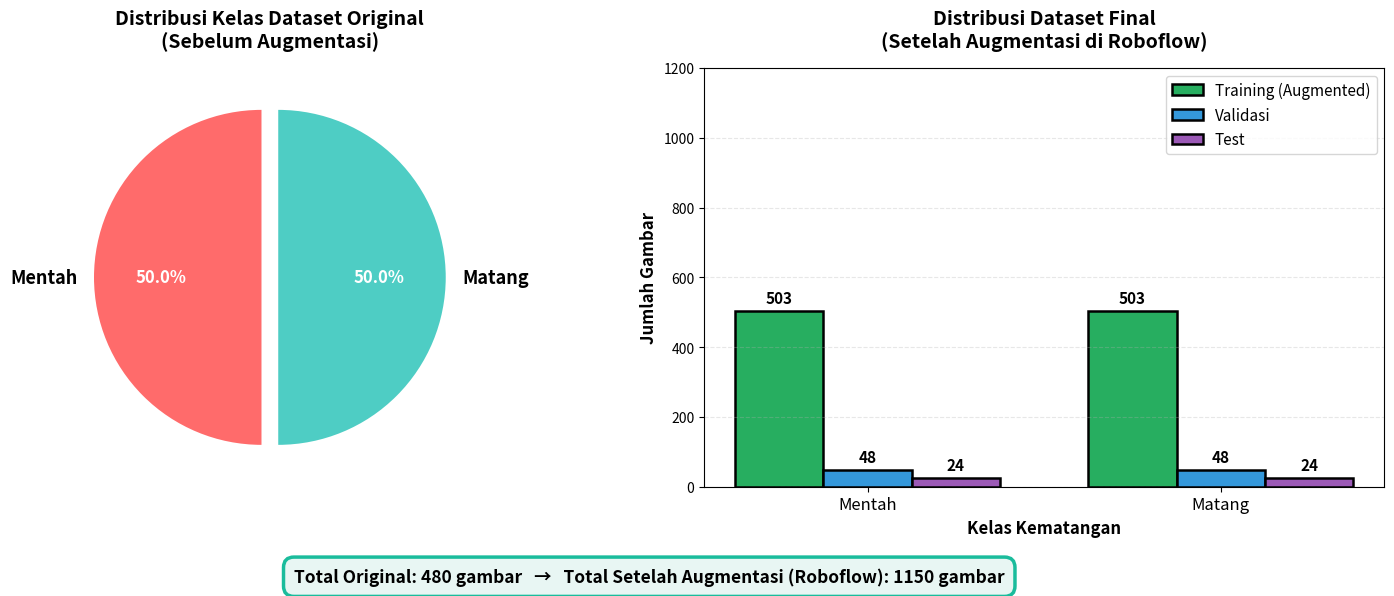

This figure's Python source:
"""
Dataset Distribution Visualization
Hanya 2 kelas: Mentah dan Matang
Augmentasi dilakukan di Roboflow
Total gambar setelah augmentasi: 1.150
"""

import matplotlib.pyplot as plt
import numpy as np

# ==================== DATA YANG BENAR ====================
classes = ['Mentah', 'Matang']

# Original sebelum augmentasi
original_samples = [240, 240]          # Total original = 480

# Final setelah augmentasi di Roboflow (TOTAL per split)
training_samples = [503, 503]          # Training total = 1006
validation_samples = [48, 48]          # Validasi total = 96
test_samples = [24, 24]                # Test total = 48

colors = ['#FF6B6B', '#4ECDC4']

# ==================== VISUALISASI ====================
fig, (ax1, ax2) = plt.subplots(1, 2, figsize=(15, 6))

# Pie Chart - Original
wedges, texts, autotexts = ax1.pie(
    original_samples, 
    labels=classes, 
    autopct='%1.1f%%',
    colors=colors,
    explode=(0.05, 0.05),
    startangle=90,
    textprops={'fontsize': 13, 'weight': 'bold'}
)

for autotext in autotexts:
    autotext.set_color('white')
    autotext.set_fontsize(12)
    autotext.set_weight('bold')

ax1.set_title('Distribusi Kelas Dataset Original\n(Sebelum Augmentasi)', 
              fontsize=14, fontweight='bold', pad=15)

# Bar Chart - Final (Setelah Augmentasi Roboflow)
x = np.arange(len(classes))
width = 0.25

bars1 = ax2.bar(x - width, training_samples, width, label='Training (Augmented)', 
                color='#27AE60', edgecolor='black', linewidth=1.8)
bars2 = ax2.bar(x, validation_samples, width, label='Validasi', 
                color='#3498DB', edgecolor='black', linewidth=1.8)
bars3 = ax2.bar(x + width, test_samples, width, label='Test', 
                color='#9B59B6', edgecolor='black', linewidth=1.8)

# Value labels
for bars in [bars1, bars2, bars3]:
    for bar in bars:
        height = bar.get_height()
        ax2.text(bar.get_x() + bar.get_width()/2., height + 15,
                f'{int(height)}',
                ha='center', va='bottom', fontsize=11, fontweight='bold')

ax2.set_ylabel('Jumlah Gambar', fontsize=12, fontweight='bold')
ax2.set_xlabel('Kelas Kematangan', fontsize=12, fontweight='bold')
ax2.set_title('Distribusi Dataset Final\n(Setelah Augmentasi di Roboflow)', 
              fontsize=14, fontweight='bold', pad=15)
ax2.set_xticks(x)
ax2.set_xticklabels(classes, fontsize=12)
ax2.legend(loc='upper right', fontsize=11)
ax2.set_ylim([0, 1200])
ax2.grid(axis='y', alpha=0.3, linestyle='--')

# ==================== TOTAL ANNOTATION ====================
total_original = sum(original_samples)
total_final = sum(training_samples) + sum(validation_samples) + sum(test_samples)

fig.text(0.5, 0.02, 
         f'Total Original: {total_original} gambar   →   Total Setelah Augmentasi (Roboflow): {total_final} gambar',
         ha='center', fontsize=12.5, fontweight='bold',
         bbox=dict(boxstyle='round,pad=0.6', facecolor='#E8F6F3', edgecolor='#1ABC9C', linewidth=2.5))

plt.tight_layout(rect=[0, 0.07, 1, 1])
plt.savefig('dataset_distribution.png', dpi=300, bbox_inches='tight', facecolor='white')
print("✅ Generated: dataset_distribution.png")

# ==================== PRINT SUMMARY ====================
print("\n" + "="*75)
print("DATASET DISTRIBUTION SUMMARY")
print("Augmentasi dilakukan di Roboflow")
print("="*75)
print(f"{'Class':<18} {'Original':<12} {'Training*':<12} {'Validasi':<10} {'Test':<8}")
print("-"*75)
for i, cls in enumerate(classes):
    print(f"{cls:<18} {original_samples[i]:<12} {training_samples[i]:<12} {validation_samples[i]:<10} {test_samples[i]:<8}")
print("-"*75)
print(f"{'TOTAL':<18} {sum(original_samples):<12} {sum(training_samples):<12} {sum(validation_samples):<10} {sum(test_samples):<8}")
print("="*75)
print(f"* Training set telah di-augmentasi menggunakan Roboflow")
print(f"Total gambar setelah augmentasi: {total_final}")
print("="*75)

plt.show()
